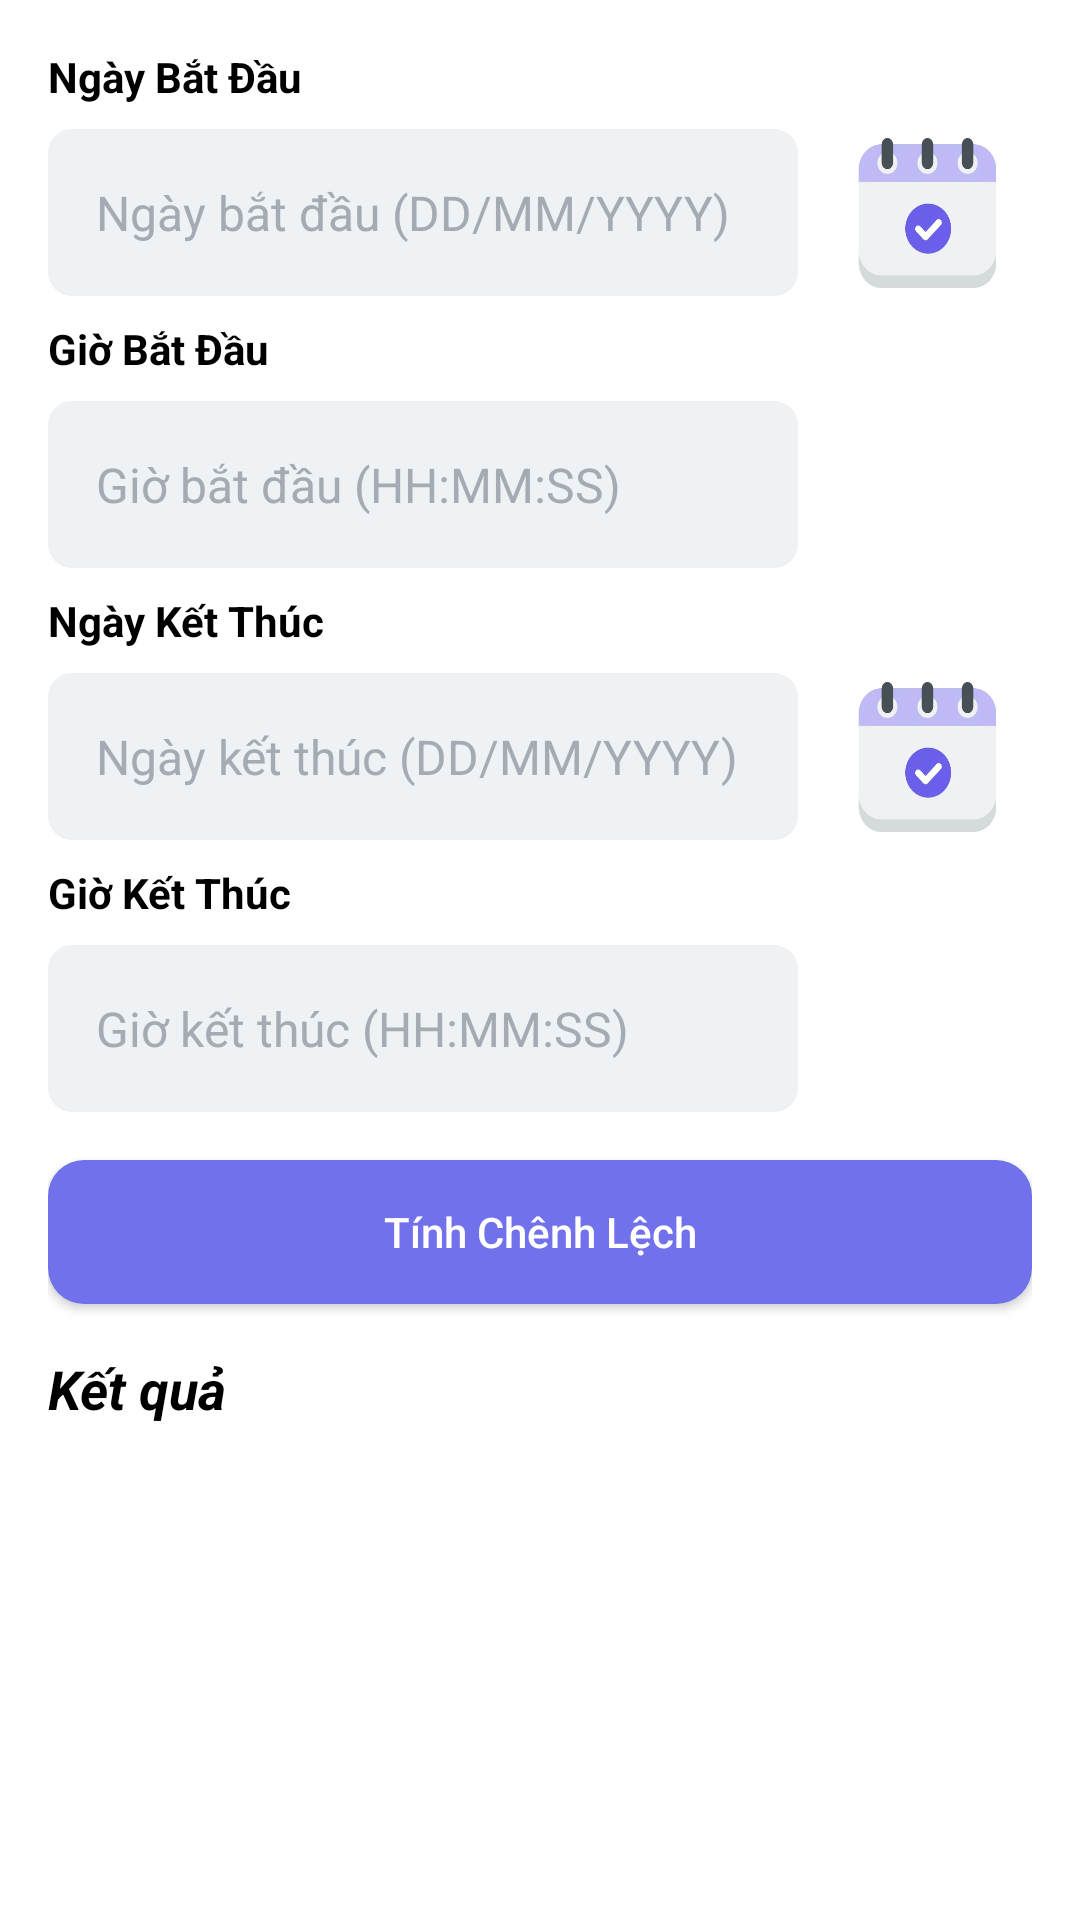

Layout XML and referenced resources for this Android screen:
<!-- AndroidManifest.xml: application theme Theme.AndroidJavaFirst -->
<!-- res/layout/fragment_diff.xml -->
<androidx.constraintlayout.widget.ConstraintLayout xmlns:android="http://schemas.android.com/apk/res/android"
    xmlns:app="http://schemas.android.com/apk/res-auto"
    xmlns:tools="http://schemas.android.com/tools"
    android:layout_width="match_parent"
    android:layout_height="match_parent"
    android:background="#FFFFFFFF"
    android:orientation="vertical"
    android:padding="16dp">

    <TextView
        android:id="@+id/tvStartDate"
        android:layout_width="wrap_content"
        android:layout_height="wrap_content"
        android:text="@string/ng_y_b_t_u"
        android:textColor="@color/black"
        android:textStyle="bold"
        app:layout_constraintStart_toStartOf="@id/startDate"
        app:layout_constraintTop_toTopOf="parent" />

    <EditText
        android:id="@+id/startDate"
        style="@style/Widget.Material3.TextInputEditText.OutlinedBox"
        android:layout_width="0dp"
        android:layout_height="wrap_content"
        android:layout_marginTop="8dp"
        android:layout_marginEnd="8dp"
        android:background="@drawable/rounded_edit_text"
        android:hint="@string/ng_y_b_t_u_dd_mm_yyyy"
        android:importantForAutofill="no"
        android:inputType="date"
        android:textColor="#181C1F"
        android:textColorHint="#A4ABB2"
        android:textSize="16sp"
        app:layout_constraintEnd_toStartOf="@+id/dpStartDate"
        app:layout_constraintStart_toStartOf="parent"
        app:layout_constraintTop_toBottomOf="@id/tvStartDate" />

    <ImageButton
        android:id="@+id/dpStartDate"
        android:layout_width="70dp"
        android:layout_height="70dp"
        android:backgroundTint="@color/white"
        android:scaleType="fitXY"
        android:src="@drawable/ic_calendar"
        app:layout_constraintBottom_toBottomOf="@id/startDate"
        app:layout_constraintEnd_toEndOf="parent"
        app:layout_constraintTop_toTopOf="@id/startDate"
        tools:ignore="ContentDescription" />

    <TextView
        android:id="@+id/tvStartTime"
        android:layout_width="wrap_content"
        android:layout_height="wrap_content"
        android:layout_marginTop="8dp"
        android:text="@string/gi_b_t_u"
        android:textColor="@color/black"
        android:textStyle="bold"
        app:layout_constraintStart_toStartOf="@id/startDate"
        app:layout_constraintTop_toBottomOf="@id/startDate" />

    <EditText
        android:id="@+id/startTime"
        style="@style/Widget.Material3.TextInputEditText.OutlinedBox"
        android:layout_width="0dp"
        android:layout_height="wrap_content"
        android:layout_marginTop="8dp"
        android:layout_marginEnd="8dp"
        android:background="@drawable/rounded_edit_text"
        android:hint="@string/gi_b_t_u_hh_mm_ss"
        android:importantForAutofill="no"
        android:inputType="time"
        android:textColor="#181C1F"
        android:textColorHint="#A4ABB2"
        android:textSize="16sp"
        app:layout_constraintEnd_toStartOf="@+id/tpStartTime"
        app:layout_constraintStart_toStartOf="parent"
        app:layout_constraintTop_toBottomOf="@id/tvStartTime" />

    <ImageButton
        android:id="@+id/tpStartTime"
        android:layout_width="70dp"
        android:layout_height="70dp"
        android:backgroundTint="@color/white"
        android:scaleType="fitXY"
        android:src="@drawable/ic_clock_nav"
        app:layout_constraintBottom_toBottomOf="@id/startTime"
        app:layout_constraintEnd_toEndOf="parent"
        app:layout_constraintTop_toTopOf="@id/startTime"
        tools:ignore="ContentDescription" />

    <TextView
        android:id="@+id/tvEndDate"
        android:layout_width="wrap_content"
        android:layout_height="wrap_content"
        android:layout_marginTop="8dp"
        android:text="@string/ng_y_k_t_th_c"
        android:textColor="@color/black"
        android:textStyle="bold"
        app:layout_constraintStart_toStartOf="@id/startDate"
        app:layout_constraintTop_toBottomOf="@id/startTime" />

    <EditText
        android:id="@+id/endDate"
        style="@style/Widget.Material3.TextInputEditText.OutlinedBox"
        android:layout_width="0dp"
        android:layout_height="wrap_content"
        android:layout_marginTop="8dp"
        android:layout_marginEnd="8dp"
        android:background="@drawable/rounded_edit_text"
        android:hint="@string/ng_y_k_t_th_c_dd_mm_yyyy"
        android:inputType="date"
        android:textColor="#181C1F"
        android:textColorHint="#A4ABB2"
        android:textSize="16sp"
        app:layout_constraintEnd_toStartOf="@+id/dpEndDate"
        app:layout_constraintStart_toStartOf="parent"
        app:layout_constraintTop_toBottomOf="@id/tvEndDate"
        tools:ignore="Autofill" />

    <ImageButton
        android:id="@+id/dpEndDate"
        android:layout_width="70dp"
        android:layout_height="70dp"
        android:backgroundTint="@color/white"
        android:scaleType="fitXY"
        android:src="@drawable/ic_calendar"
        app:layout_constraintBottom_toBottomOf="@id/endDate"
        app:layout_constraintEnd_toEndOf="parent"
        app:layout_constraintTop_toTopOf="@id/endDate"
        tools:ignore="ContentDescription" />

    <TextView
        android:id="@+id/tvEndTime"
        android:layout_width="wrap_content"
        android:layout_height="wrap_content"
        android:layout_marginTop="8dp"
        android:text="@string/gi_k_t_th_c"
        android:textColor="@color/black"
        android:textStyle="bold"
        app:layout_constraintStart_toStartOf="@id/startDate"
        app:layout_constraintTop_toBottomOf="@id/endDate" />

    <EditText
        android:id="@+id/endTime"
        style="@style/Widget.Material3.TextInputEditText.OutlinedBox"
        android:layout_width="0dp"
        android:layout_height="wrap_content"
        android:layout_marginTop="8dp"
        android:layout_marginEnd="8dp"
        android:background="@drawable/rounded_edit_text"
        android:hint="@string/gi_k_t_th_c_hh_mm_ss"
        android:inputType="time"
        android:textColor="#181C1F"
        android:textColorHint="#A4ABB2"
        android:textSize="16sp"
        app:layout_constraintEnd_toStartOf="@+id/tpEndTime"
        app:layout_constraintStart_toStartOf="parent"
        app:layout_constraintTop_toBottomOf="@id/tvEndTime"
        tools:ignore="Autofill" />

    <ImageButton
        android:id="@+id/tpEndTime"
        android:layout_width="70dp"
        android:layout_height="70dp"
        android:backgroundTint="@color/white"
        android:scaleType="fitXY"
        android:src="@drawable/ic_clock_nav"
        app:layout_constraintBottom_toBottomOf="@id/endTime"
        app:layout_constraintEnd_toEndOf="parent"
        app:layout_constraintTop_toTopOf="@id/endTime"
        tools:ignore="ContentDescription" />

    <Button
        android:id="@+id/calculateDiff"
        android:layout_width="match_parent"
        android:layout_height="wrap_content"
        android:layout_marginTop="16dp"
        android:background="@drawable/custom_bg_btn_cal"
        android:text="@string/t_nh_ch_nh_l_ch"
        android:textAllCaps="false"
        android:textColor="@color/white"
        app:layout_constraintTop_toBottomOf="@id/endTime" />

    <TextView
        android:id="@+id/resultDiff"
        android:layout_width="match_parent"
        android:layout_height="wrap_content"
        android:paddingTop="16dp"
        android:text="@string/k_t_qu"
        android:textColor="@android:color/black"
        android:textSize="18sp"
        android:textStyle="bold|italic"
        app:layout_constraintTop_toBottomOf="@id/calculateDiff" />

</androidx.constraintlayout.widget.ConstraintLayout>
<!-- resources referenced by this layout -->
<resources>
  <!-- drawable custom_bg_btn_cal (drawable) -->
  <?xml version="1.0" encoding="utf-8"?>
  <shape xmlns:android="http://schemas.android.com/apk/res/android"
      android:shape="rectangle">
      <solid android:color="#7171EC" />
      <corners android:radius="12dp" />
  </shape>
  <!-- drawable ic_calendar: webp bitmap (drawable-hdpi, 2922 bytes) -->
  <!-- drawable rounded_edit_text (drawable) -->
  <?xml version="1.0" encoding="utf-8"?>
  <shape xmlns:android="http://schemas.android.com/apk/res/android">
      <solid android:color="#EFF2F4" />
      <corners android:radius="8dp" />
  </shape>
  <string name="gi_b_t_u">Giờ Bắt Đầu</string>
  <string name="gi_b_t_u_hh_mm_ss">Giờ bắt đầu (HH:MM:SS)</string>
  <string name="gi_k_t_th_c">Giờ Kết Thúc</string>
  <string name="gi_k_t_th_c_hh_mm_ss">Giờ kết thúc (HH:MM:SS)</string>
  <string name="k_t_qu">Kết quả</string>
  <string name="ng_y_b_t_u">Ngày Bắt Đầu</string>
  <string name="ng_y_b_t_u_dd_mm_yyyy">Ngày bắt đầu (DD/MM/YYYY)</string>
  <string name="ng_y_k_t_th_c">Ngày Kết Thúc</string>
  <string name="ng_y_k_t_th_c_dd_mm_yyyy">Ngày kết thúc (DD/MM/YYYY)</string>
  <string name="t_nh_ch_nh_l_ch">Tính Chênh Lệch</string>
  <style name="Theme.AndroidJavaFirst" parent="Base.Theme.AndroidJavaFirst" />
  <style name="Base.Theme.AndroidJavaFirst" parent="Theme.AppCompat.Light">
  
          
          
      </style>
  <!-- not gathered from this repository: default colours our renderer supplied (Android Studio template values) -->
  <color name="black">#FF000000</color>
  <color name="white">#FFFFFFFF</color>
</resources>
